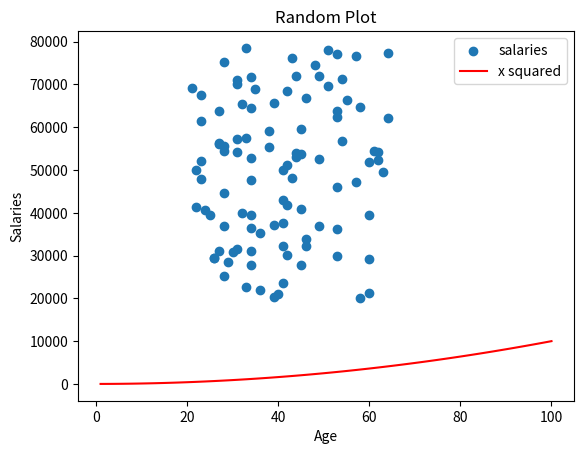
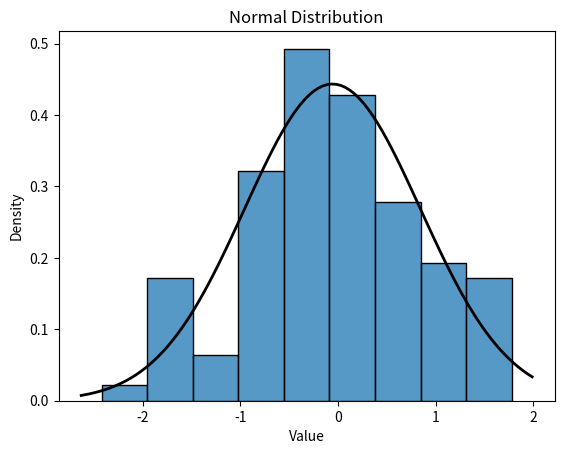

Reproduce these figures in Python, in order.
# 8.15-normalDistribution.py
# Author: Marcin Kaminski

import numpy as np
import matplotlib.pyplot as plt
import seaborn as sns
from scipy import stats # importing stats module

minSalary = 20000
maxSalary = 80000
numberOfEntries = 100

# this is so that the "random" numbers are the same each time to make it easier to debug.
np.random.seed(1)
salaries = np.random.randint(minSalary, maxSalary, numberOfEntries)
# I prefer putting the abolute values into variables that are set at the top
ages = np.random.randint(low=21, high = 65, size = numberOfEntries)

plt.scatter(ages, salaries, label="salaries") # this will be random 
#plt.show()  #if you do this the program will halt here until the plot is closed

# add x squared
xpoints = np.array(range(1, 101))
ypoints = xpoints * xpoints # multiply each entry by itself

plt.plot(xpoints, ypoints, color = "r", label = "x squared")

plt.title("Random Plot")
plt.xlabel("Age")
plt.ylabel("Salaries")
plt.legend()
plt.show()

"""-----------------------------------------------------"""

plt.figure()  # Separating scatterplot and x^2 from the histogram

data = np.random.randn(100) # Generate random data
sns.histplot(data, kde=False, stat="density")

# Creating a normal distribution line
xmin, xmax =plt.xlim()
x = np.linspace(xmin, xmax, 100)
p = stats.norm.pdf(x, np.mean(data), np.std(data))

# Adding the normal distribution line to the plot
plt.plot(x, p, "k", linewidth=2)
plt.title("Normal Distribution")
plt.xlabel("Value")
plt.ylabel("Density")

plt.show() # see how the axis have changed
# Saving the plot
#plt.savefig("prettier-plot2.png")